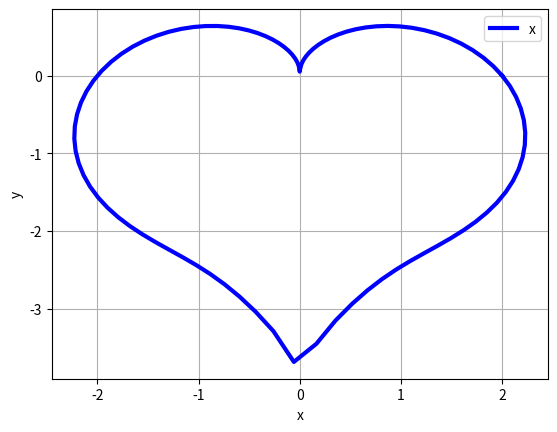

This figure's Python source:
#Tarea 4 Ejercicio 5 a)
# [redacted]
#03/12/16
import matplotlib.pyplot as plt
import numpy as np
import math
teta=np.linspace(0,2*np.pi,100)
m=(abs(np.cos(teta)))**0.5
n=np.sin(teta)+1.4
r=2-2*np.sin(teta)+np.sin(teta)*m/n
x=r*np.cos(teta)
y=r*np.sin(teta)
plt.plot(x,y,linewidth=3,color='b',label='(x,y)')
plt.legend('xy')
plt.title('')
plt.xlabel('x')
plt.ylabel('y')
plt.grid(True)
plt.show()
plt.savefig('grafica5a.png')
